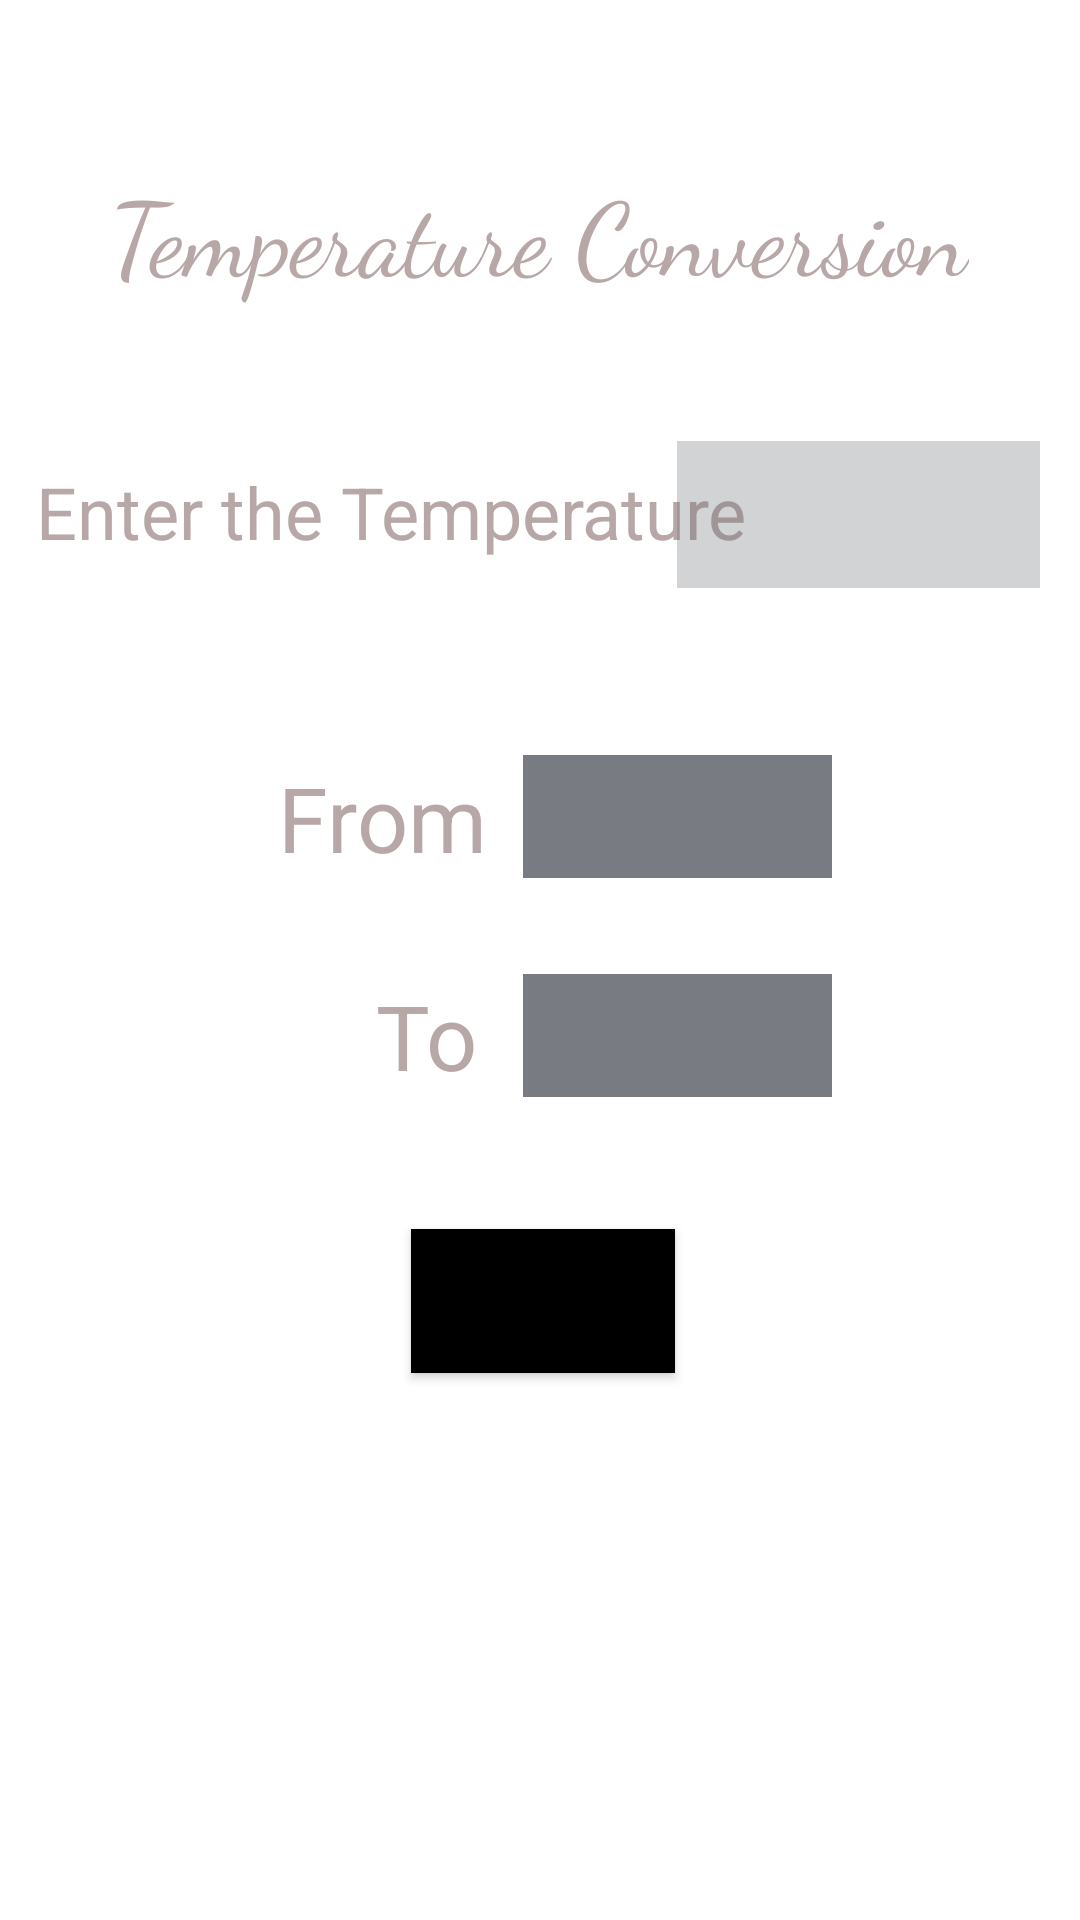

Here is an Android app screen rendered from its layout file. Give the layout XML and the strings, colors and styles it references.
<!-- AndroidManifest.xml: application theme Theme.MyUnitConverterApp_201B339 -->
<!-- res/layout/activity_temp.xml -->
<?xml version="1.0" encoding="utf-8"?>
<androidx.constraintlayout.widget.ConstraintLayout xmlns:android="http://schemas.android.com/apk/res/android"
    xmlns:app="http://schemas.android.com/apk/res-auto"
    xmlns:tools="http://schemas.android.com/tools"
    android:layout_width="match_parent"
    android:layout_height="match_parent"
    android:background="@drawable/mainbg"
    tools:context=".Temp">

    <TextView
        android:id="@+id/textView30"
        android:layout_width="wrap_content"
        android:layout_height="wrap_content"
        android:fontFamily="cursive"
        android:text="Temperature Conversion"
        android:textColor="#B8A7A7"
        android:textSize="34sp"
        app:layout_constraintBottom_toBottomOf="parent"
        app:layout_constraintEnd_toEndOf="parent"
        app:layout_constraintHorizontal_bias="0.496"
        app:layout_constraintStart_toStartOf="parent"
        app:layout_constraintTop_toTopOf="parent"
        app:layout_constraintVertical_bias="0.091" />

    <TextView
        android:id="@+id/textView31"
        android:layout_width="wrap_content"
        android:layout_height="wrap_content"
        android:text="Enter the Temperature"
        android:textColor="#B8A7A7"
        android:textSize="24sp"
        app:layout_constraintBottom_toBottomOf="parent"
        app:layout_constraintEnd_toEndOf="parent"
        app:layout_constraintHorizontal_bias="0.097"
        app:layout_constraintStart_toStartOf="parent"
        app:layout_constraintTop_toTopOf="parent"
        app:layout_constraintVertical_bias="0.254" />

    <EditText
        android:id="@+id/editTextNumber6"
        android:layout_width="121dp"
        android:layout_height="49dp"
        android:background="#4F6D7075"
        android:ems="10"
        android:inputType="number"
        android:textColor="@color/white"
        app:layout_constraintBottom_toBottomOf="parent"
        app:layout_constraintEnd_toEndOf="parent"
        app:layout_constraintHorizontal_bias="0.944"
        app:layout_constraintStart_toStartOf="parent"
        app:layout_constraintTop_toTopOf="parent"
        app:layout_constraintVertical_bias="0.249" />

    <TextView
        android:id="@+id/textView32"
        android:layout_width="wrap_content"
        android:layout_height="wrap_content"
        android:text="From"
        android:textColor="#B8A7A7"
        android:textSize="30sp"
        app:layout_constraintBottom_toBottomOf="parent"
        app:layout_constraintEnd_toEndOf="parent"
        app:layout_constraintHorizontal_bias="0.319"
        app:layout_constraintStart_toStartOf="parent"
        app:layout_constraintTop_toTopOf="parent"
        app:layout_constraintVertical_bias="0.421" />

    <Spinner
        android:id="@+id/spinner11"
        android:layout_width="103dp"
        android:layout_height="41dp"
        android:background="#797B83"
        app:layout_constraintBottom_toBottomOf="parent"
        app:layout_constraintEnd_toEndOf="parent"
        app:layout_constraintHorizontal_bias="0.678"
        app:layout_constraintStart_toStartOf="parent"
        app:layout_constraintTop_toTopOf="parent"
        app:layout_constraintVertical_bias="0.42" />

    <TextView
        android:id="@+id/textView33"
        android:layout_width="wrap_content"
        android:layout_height="wrap_content"
        android:text="To"
        android:textColor="#B8A7A7"
        android:textSize="30sp"
        app:layout_constraintBottom_toBottomOf="parent"
        app:layout_constraintEnd_toEndOf="parent"
        app:layout_constraintHorizontal_bias="0.384"
        app:layout_constraintStart_toStartOf="parent"
        app:layout_constraintTop_toTopOf="parent"
        app:layout_constraintVertical_bias="0.542" />

    <Spinner
        android:id="@+id/spinner12"
        android:layout_width="103dp"
        android:layout_height="41dp"
        android:background="#797B83"
        app:layout_constraintBottom_toBottomOf="parent"
        app:layout_constraintEnd_toEndOf="parent"
        app:layout_constraintHorizontal_bias="0.678"
        app:layout_constraintStart_toStartOf="parent"
        app:layout_constraintTop_toTopOf="parent"
        app:layout_constraintVertical_bias="0.542" />

    <Button
        android:id="@+id/button6"
        android:layout_width="wrap_content"
        android:layout_height="wrap_content"
        android:background="@color/black"
        android:text="Convert"
        app:layout_constraintBottom_toBottomOf="parent"
        app:layout_constraintEnd_toEndOf="parent"
        app:layout_constraintHorizontal_bias="0.504"
        app:layout_constraintStart_toStartOf="parent"
        app:layout_constraintTop_toTopOf="parent"
        app:layout_constraintVertical_bias="0.692" />

    <TextView
        android:id="@+id/textViewans6"
        android:layout_width="wrap_content"
        android:layout_height="wrap_content"
        android:textColor="#FFFFFF"
        android:textSize="34sp"
        app:layout_constraintBottom_toBottomOf="parent"
        app:layout_constraintEnd_toEndOf="parent"
        app:layout_constraintHorizontal_bias="0.498"
        app:layout_constraintStart_toStartOf="parent"
        app:layout_constraintTop_toTopOf="parent"
        app:layout_constraintVertical_bias="0.825" />
</androidx.constraintlayout.widget.ConstraintLayout>
<!-- resources referenced by this layout -->
<resources>
  <style name="Theme.MyUnitConverterApp_201B339" parent="Theme.MaterialComponents.DayNight.NoActionBar">
          
          <item name="colorPrimary">@color/purple_500</item>
          <item name="colorPrimaryVariant">@color/purple_700</item>
          <item name="colorOnPrimary">@color/white</item>
          
          <item name="colorSecondary">@color/teal_200</item>
          <item name="colorSecondaryVariant">@color/teal_700</item>
          <item name="colorOnSecondary">@color/black</item>
          
          <item name="android:statusBarColor" tools:targetApi="l">@color/black</item>
          
      </style>
  <!-- not gathered from this repository: default colours our renderer supplied (Android Studio template values) -->
  <color name="purple_500">#FF6200EE</color>
  <color name="purple_700">#FF3700B3</color>
  <color name="teal_200">#FF03DAC5</color>
  <color name="teal_700">#FF018786</color>
  <color name="black">#FF000000</color>
  <color name="white">#FFFFFFFF</color>
</resources>
